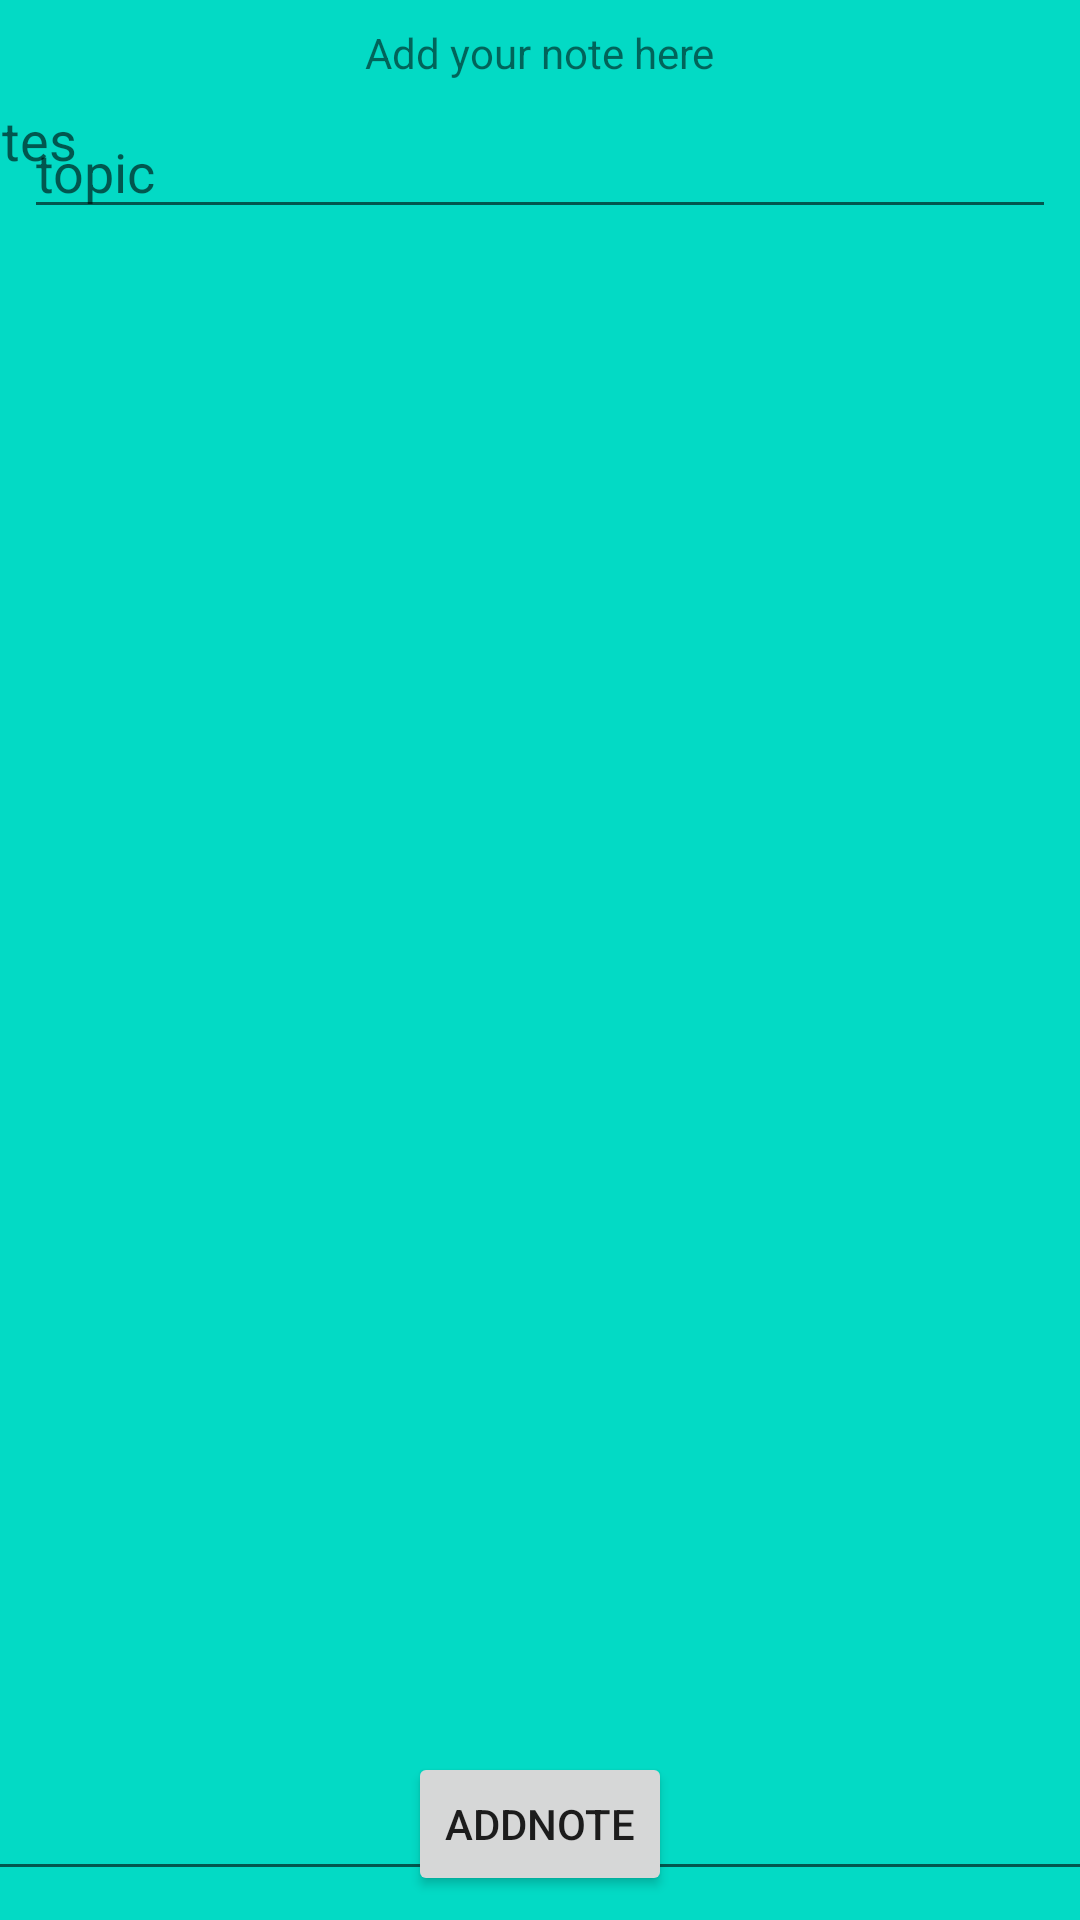

The Android layout XML behind this screen, and the referenced resources:
<!-- AndroidManifest.xml: application theme Theme.MyNewNoteBook -->
<!-- res/layout/addnote_fragment_layout.xml -->
<?xml version="1.0" encoding="utf-8"?>
<androidx.constraintlayout.widget.ConstraintLayout xmlns:android="http://schemas.android.com/apk/res/android"
    xmlns:app="http://schemas.android.com/apk/res-auto"
    xmlns:tools="http://schemas.android.com/tools"
    android:layout_width="match_parent"
    android:layout_height="match_parent"
    android:background="@color/teal_200"
    android:elevation="4dp">

    <TextView
        android:id="@+id/new_note_label"
        android:layout_width="wrap_content"
        android:layout_height="wrap_content"
        android:text="Add your note here"
        app:layout_constraintEnd_toEndOf="parent"
        android:layout_margin="8dp"
        app:layout_constraintStart_toStartOf="parent"
        app:layout_constraintTop_toTopOf="parent" />

    <EditText
        android:id="@+id/note_topic_input"
        android:layout_width="match_parent"
        android:layout_height="wrap_content"
        android:layout_margin="8dp"
        android:hint="topic"
        app:layout_constraintTop_toBottomOf="@id/new_note_label" />


    <EditText
        android:id="@+id/note_body_input"
        android:layout_width="414dp"
        android:layout_height="600dp"
        android:layout_margin="8dp"
        android:gravity="top|start"
        android:hint="Notes"
        android:padding="4dp"
        android:textColor="@color/black"
        app:layout_constraintStart_toStartOf="parent"
        app:layout_constraintEnd_toEndOf="parent"
        app:layout_constraintBottom_toTopOf="@id/note_add_btn"
        app:layout_constraintTop_toBottomOf="@+id/note_topic_input" />

    <Button
        android:id="@+id/note_add_btn"
        android:layout_width="wrap_content"
        android:layout_height="wrap_content"
        android:layout_margin="8dp"
        android:text="AddNote"
        app:layout_constraintBottom_toBottomOf="parent"
        app:layout_constraintEnd_toEndOf="parent"
        app:layout_constraintStart_toStartOf="parent" />

</androidx.constraintlayout.widget.ConstraintLayout>
<!-- resources referenced by this layout -->
<resources>
  <style name="Theme.MyNewNoteBook" parent="Theme.MaterialComponents.DayNight.DarkActionBar">
          
          <item name="colorPrimary">@color/purple_500</item>
          <item name="colorPrimaryVariant">@color/purple_700</item>
          <item name="colorOnPrimary">@color/white</item>
          
          <item name="colorSecondary">@color/teal_200</item>
          <item name="colorSecondaryVariant">@color/teal_700</item>
          <item name="colorOnSecondary">@color/black</item>
          
          <item name="android:statusBarColor" tools:targetApi="l">?attr/colorPrimaryVariant</item>
          
      </style>
  <!-- not gathered from this repository: default colours our renderer supplied (Android Studio template values) -->
  <color name="purple_500">#FF6200EE</color>
  <color name="purple_700">#FF3700B3</color>
  <color name="teal_200">#FF03DAC5</color>
  <color name="teal_700">#FF018786</color>
  <color name="black">#FF000000</color>
  <color name="white">#FFFFFFFF</color>
</resources>
